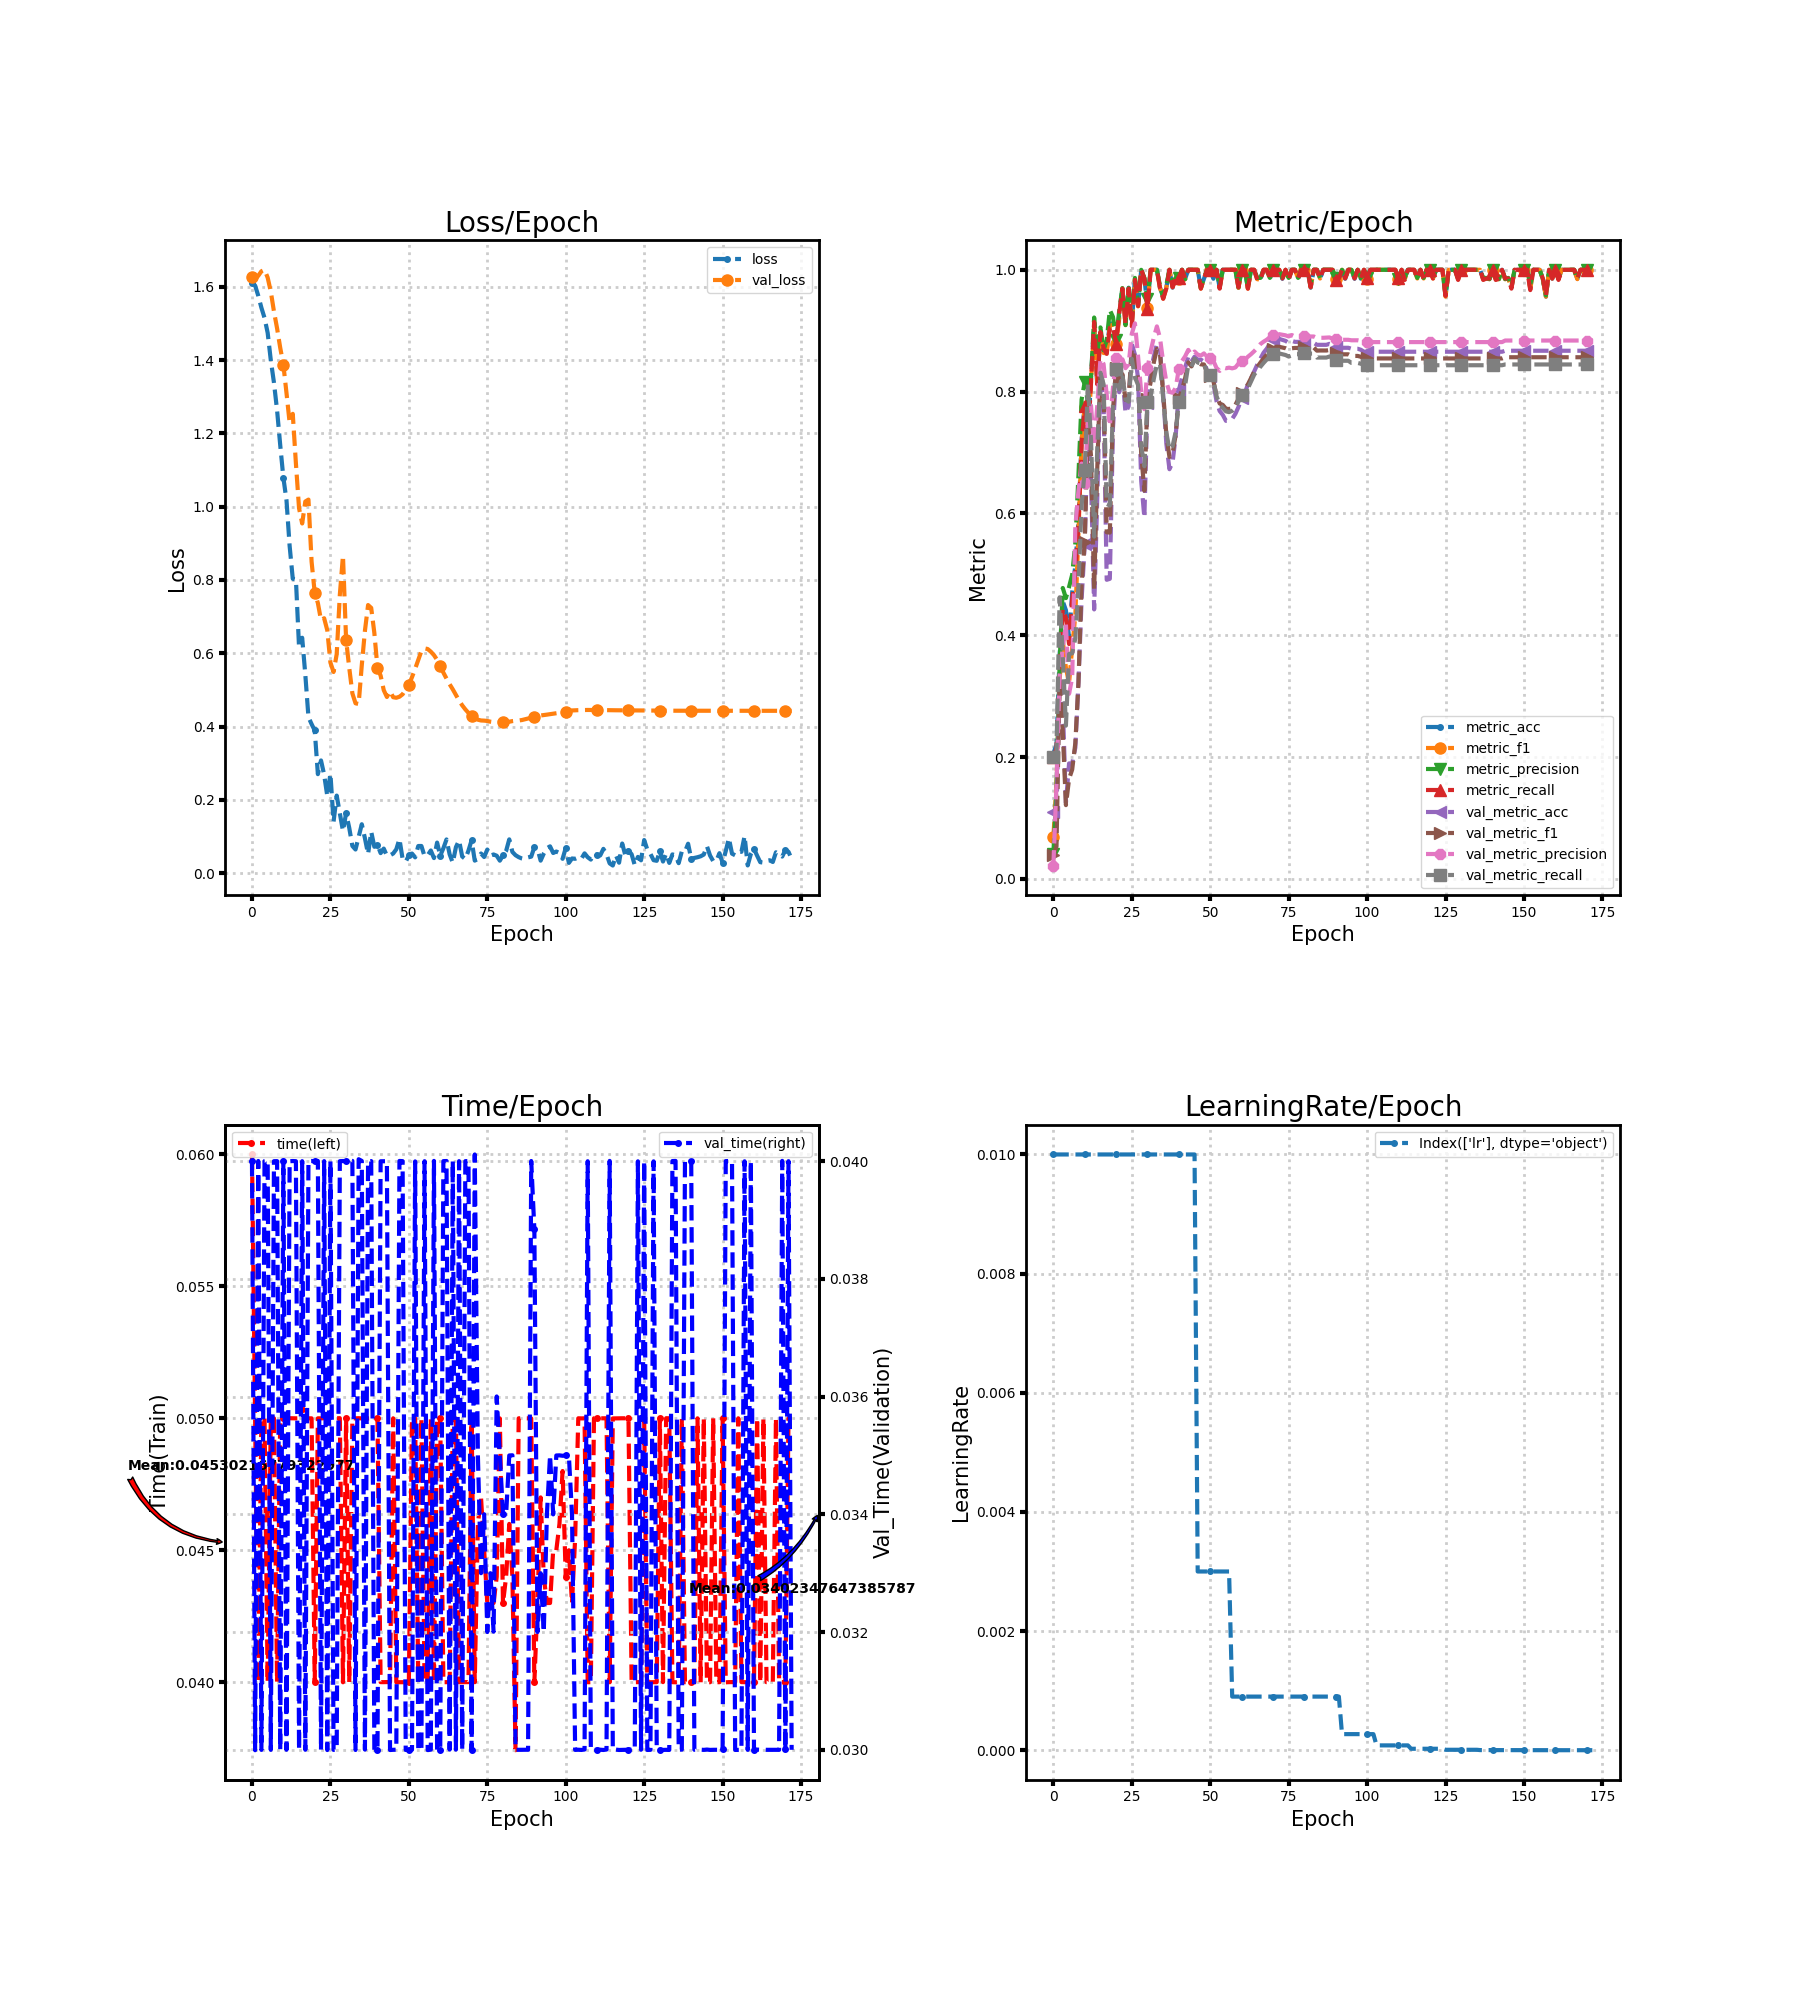

Source data for this figure (header and first rows):
loss, metric_acc, metric_f1, metric_precision, metric_recall, time, lr, val_loss, val_metric_acc, val_metric_f1, val_metric_precision, val_metric_recall, val_time
1.612, 0.2059, 0.06829, 0.04118, 0.2, 0.06, 0.01, 1.627, 0.1102, 0.03971, 0.02204, 0.2, 0.04
1.604, 0.2206, 0.157, 0.1491, 0.2143, 0.05, 0.01, 1.621, 0.1135, 0.05344, 0.1555, 0.2071, 0.02999
1.576, 0.3676, 0.3277, 0.3555, 0.3571, 0.04, 0.01, 1.63, 0.3258, 0.3273, 0.3355, 0.4624, 0.04
1.543, 0.4559, 0.3915, 0.4776, 0.4429, 0.05, 0.01, 1.643, 0.2853, 0.2405, 0.379, 0.3678, 0.03
1.515, 0.4412, 0.3465, 0.461, 0.4286, 0.05, 0.01, 1.647, 0.1248, 0.1212, 0.4188, 0.2517, 0.04
1.475, 0.3971, 0.3214, 0.4793, 0.3857, 0.04, 0.01, 1.625, 0.1896, 0.1641, 0.3039, 0.3693, 0.04
1.4, 0.4706, 0.3793, 0.4995, 0.4595, 0.05, 0.01, 1.587, 0.1896, 0.1796, 0.3303, 0.3704, 0.03
1.339, 0.5147, 0.4329, 0.551, 0.5, 0.05, 0.01, 1.533, 0.2156, 0.223, 0.5784, 0.3953, 0.04
1.263, 0.5882, 0.5668, 0.6633, 0.5833, 0.04, 0.01, 1.487, 0.3225, 0.3226, 0.6375, 0.4818, 0.04
1.168, 0.7206, 0.7196, 0.7872, 0.7167, 0.05, 0.01, 1.434, 0.4587, 0.4846, 0.682, 0.6129, 0.03
1.079, 0.7794, 0.7745, 0.8161, 0.7762, 0.05, 0.01, 1.388, 0.5494, 0.5528, 0.6498, 0.6714, 0.04001
1.017, 0.7206, 0.718, 0.7817, 0.7167, 0.05, 0.01, 1.31, 0.7488, 0.7517, 0.754, 0.8119, 0.03
0.8928, 0.8235, 0.8148, 0.8235, 0.8167, 0.05, 0.01, 1.229, 0.658, 0.6944, 0.777, 0.7209, 0.04
0.8033, 0.9118, 0.9067, 0.9217, 0.9143, 0.05, 0.01, 1.253, 0.4425, 0.4742, 0.711, 0.562, 0.04
0.8013, 0.8088, 0.8124, 0.863, 0.8119, 0.05, 0.01, 1.118, 0.6272, 0.6753, 0.7775, 0.7055, 0.04
0.617, 0.8971, 0.8971, 0.9054, 0.8976, 0.05, 0.01, 0.9957, 0.825, 0.8362, 0.8534, 0.8308, 0.03
0.6423, 0.8676, 0.8634, 0.8677, 0.8714, 0.05048, 0.01, 0.9542, 0.7828, 0.8056, 0.8455, 0.8122, 0.04
0.5413, 0.8676, 0.8631, 0.8842, 0.8619, 0.05, 0.01, 1.014, 0.4911, 0.5691, 0.7946, 0.6159, 0.03
0.4256, 0.9118, 0.908, 0.934, 0.9048, 0.05, 0.01, 1.019, 0.4927, 0.5686, 0.7437, 0.613, 0.04
0.4066, 0.9118, 0.9103, 0.9225, 0.9071, 0.05, 0.01, 0.8498, 0.7407, 0.7695, 0.8063, 0.7772, 0.04
0.3893, 0.8824, 0.8787, 0.8854, 0.8786, 0.04, 0.01, 0.7649, 0.8266, 0.8394, 0.8552, 0.8375, 0.04
0.27, 0.9265, 0.9205, 0.9333, 0.9286, 0.05, 0.01, 0.7372, 0.799, 0.8079, 0.8355, 0.804, 0.04
0.3075, 0.9706, 0.969, 0.97, 0.969, 0.05, 0.01, 0.6903, 0.8266, 0.8286, 0.8532, 0.8281, 0.03
0.2686, 0.9118, 0.9092, 0.9092, 0.9119, 0.05, 0.01, 0.6956, 0.765, 0.7864, 0.8385, 0.7873, 0.04
0.2104, 0.9706, 0.969, 0.97, 0.969, 0.05, 0.01, 0.6626, 0.7763, 0.791, 0.8451, 0.7834, 0.03
0.2712, 0.9118, 0.909, 0.9213, 0.9071, 0.05, 0.01, 0.5746, 0.8784, 0.8701, 0.895, 0.8539, 0.04
0.1401, 0.9853, 0.9844, 0.9867, 0.9833, 0.05, 0.01, 0.5488, 0.8606, 0.8536, 0.9121, 0.8235, 0.03
0.2115, 0.9412, 0.9399, 0.9424, 0.9405, 0.05, 0.01, 0.5974, 0.8217, 0.82, 0.8575, 0.8109, 0.03
0.1623, 1.0, 1.0, 1.0, 1.0, 0.05001, 0.01, 0.7596, 0.6532, 0.6973, 0.7986, 0.7105, 0.04
0.1147, 0.9853, 0.9857, 0.9867, 0.9857, 0.03999, 0.01, 0.8665, 0.5932, 0.6374, 0.7712, 0.6775, 0.04
0.1634, 0.9412, 0.9378, 0.9514, 0.9357, 0.05, 0.01, 0.6365, 0.7812, 0.7887, 0.8386, 0.7834, 0.04
0.1233, 1.0, 1.0, 1.0, 1.0, 0.04, 0.01, 0.5601, 0.8314, 0.8157, 0.8659, 0.7921, 0.04
0.07394, 1.0, 1.0, 1.0, 1.0, 0.05, 0.01, 0.4904, 0.8574, 0.8476, 0.8885, 0.8205, 0.04
0.06435, 1.0, 1.0, 1.0, 1.0, 0.05, 0.01, 0.4634, 0.8784, 0.8701, 0.9071, 0.8449, 0.03
0.09836, 0.9706, 0.9701, 0.9733, 0.969, 0.05, 0.01, 0.4616, 0.8703, 0.862, 0.8875, 0.8449, 0.04003
0.1334, 0.9559, 0.9527, 0.9542, 0.9524, 0.05, 0.01, 0.5677, 0.7958, 0.7975, 0.8483, 0.7884, 0.04
0.09488, 0.9706, 0.9706, 0.975, 0.969, 0.05, 0.01, 0.6613, 0.7147, 0.7299, 0.8159, 0.733, 0.03
0.05191, 1.0, 1.0, 1.0, 1.0, 0.05, 0.01, 0.7316, 0.6726, 0.6926, 0.7995, 0.7048, 0.04
0.113, 0.9706, 0.9713, 0.975, 0.9714, 0.05, 0.01, 0.7238, 0.684, 0.6983, 0.7982, 0.7104, 0.04
0.07175, 0.9853, 0.9857, 0.9867, 0.9857, 0.05, 0.01, 0.6554, 0.7277, 0.7297, 0.8062, 0.7346, 0.03
0.07676, 0.9853, 0.9857, 0.9867, 0.9857, 0.05, 0.01, 0.5599, 0.8023, 0.7895, 0.8379, 0.7837, 0.03
0.05449, 1.0, 1.0, 1.0, 1.0, 0.04, 0.01, 0.5389, 0.8233, 0.8024, 0.8501, 0.7918, 0.04
0.06681, 0.9853, 0.9846, 0.9846, 0.9857, 0.04, 0.01, 0.4993, 0.8395, 0.8222, 0.8579, 0.8105, 0.04
0.04726, 1.0, 1.0, 1.0, 1.0, 0.04, 0.01, 0.4806, 0.8574, 0.848, 0.8685, 0.8437, 0.04
0.0485, 1.0, 1.0, 1.0, 1.0, 0.04, 0.01, 0.4965, 0.8493, 0.8414, 0.8603, 0.8409, 0.03
0.05335, 1.0, 1.0, 1.0, 1.0, 0.05, 0.01, 0.48, 0.8574, 0.8534, 0.8658, 0.8542, 0.03
0.06493, 1.0, 1.0, 1.0, 1.0, 0.04, 0.003, 0.4785, 0.8525, 0.848, 0.8607, 0.8477, 0.03
0.0931, 0.9706, 0.969, 0.97, 0.969, 0.04, 0.003, 0.4813, 0.8525, 0.8448, 0.8591, 0.8464, 0.04
0.03911, 0.9853, 0.9857, 0.9867, 0.9857, 0.04, 0.003, 0.488, 0.8493, 0.8446, 0.8628, 0.846, 0.04
0.03115, 1.0, 1.0, 1.0, 1.0, 0.04, 0.003, 0.5012, 0.8347, 0.8313, 0.8561, 0.8307, 0.03
0.04802, 1.0, 1.0, 1.0, 1.0, 0.04, 0.003, 0.5135, 0.825, 0.8264, 0.8545, 0.8268, 0.03
0.05327, 0.9853, 0.9857, 0.9867, 0.9857, 0.05, 0.003, 0.5347, 0.8136, 0.8174, 0.8505, 0.8176, 0.03
0.04293, 1.0, 1.0, 1.0, 1.0, 0.05, 0.003, 0.5575, 0.7844, 0.7939, 0.8388, 0.7929, 0.04
0.07387, 0.9706, 0.9701, 0.9733, 0.969, 0.04, 0.003, 0.5819, 0.7682, 0.7805, 0.834, 0.779, 0.03
0.07399, 1.0, 1.0, 1.0, 1.0, 0.05, 0.003, 0.6061, 0.7618, 0.7782, 0.8397, 0.7733, 0.03
0.04617, 1.0, 1.0, 1.0, 1.0, 0.04, 0.003, 0.6133, 0.752, 0.772, 0.8383, 0.7677, 0.04
0.04874, 1.0, 1.0, 1.0, 1.0, 0.04, 0.003, 0.6116, 0.752, 0.7714, 0.8394, 0.7663, 0.03
0.06165, 1.0, 1.0, 1.0, 1.0, 0.05, 0.0009, 0.6043, 0.7553, 0.7728, 0.8382, 0.7685, 0.03
0.04087, 1.0, 1.0, 1.0, 1.0, 0.04, 0.0009, 0.595, 0.7634, 0.7781, 0.8396, 0.7735, 0.04
0.08321, 0.9706, 0.9703, 0.9713, 0.9714, 0.05, 0.0009, 0.5819, 0.7747, 0.7884, 0.846, 0.7836, 0.03
... 113 more rows
